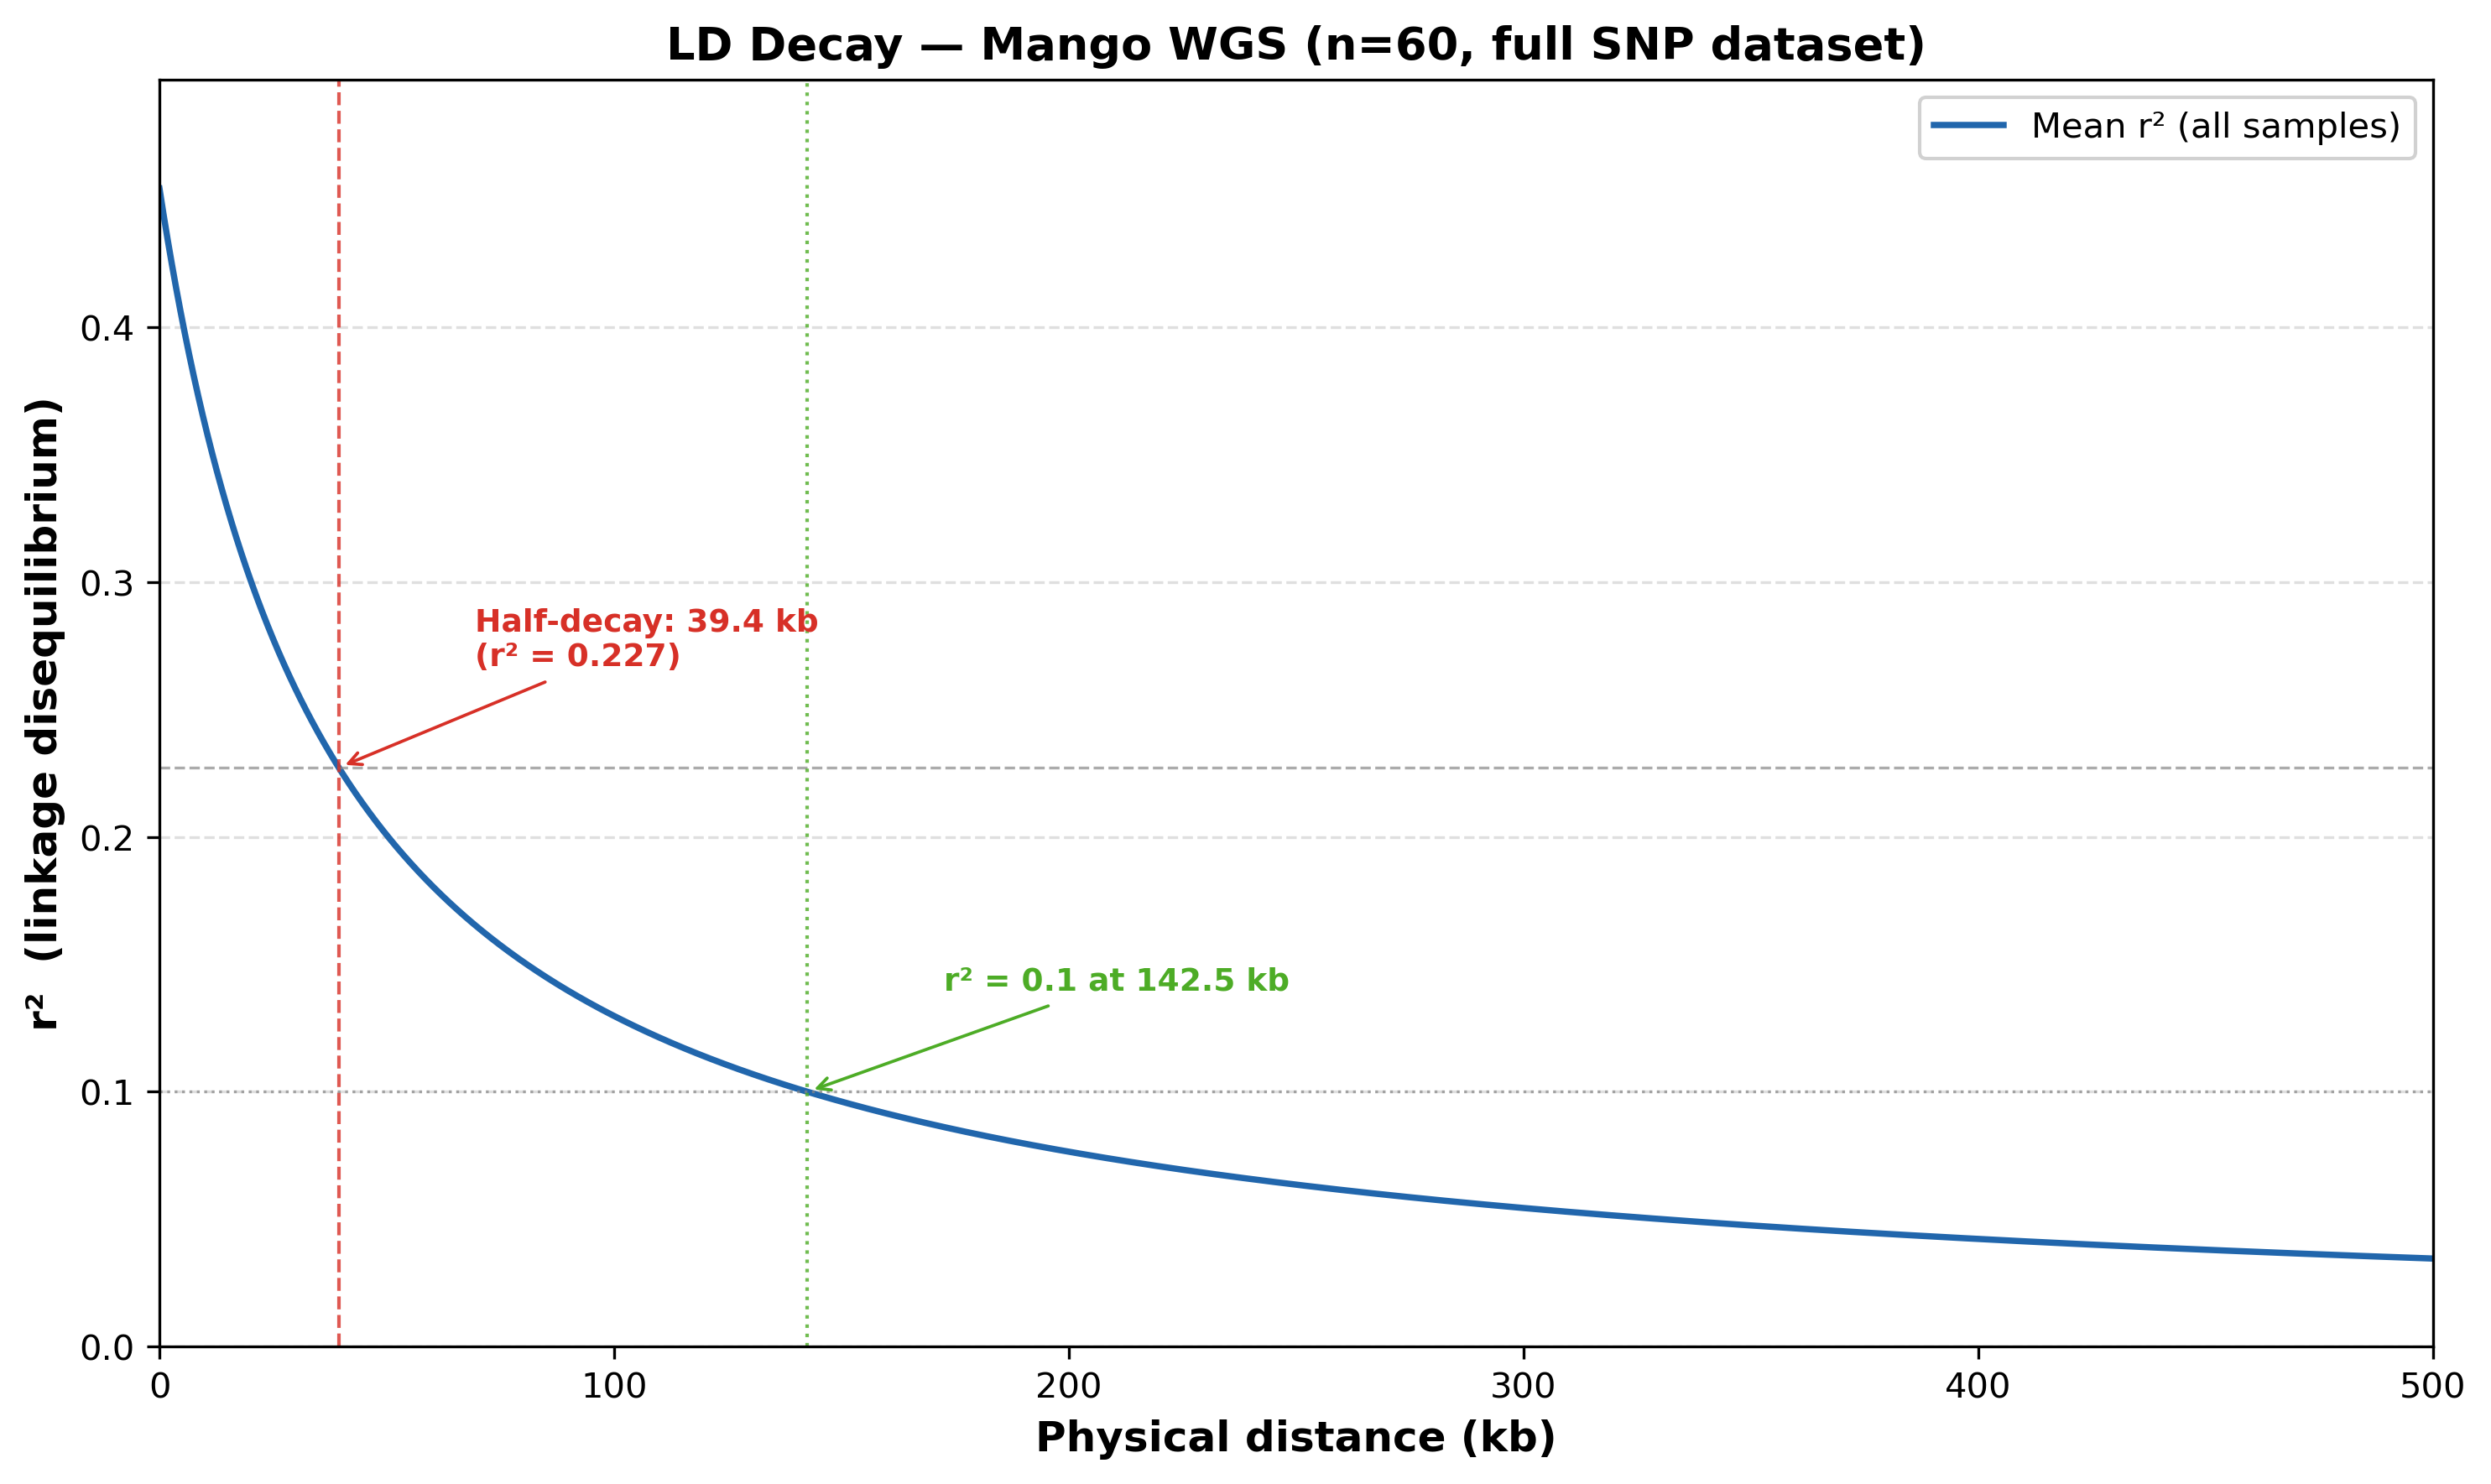

Write Python code to recreate this figure.
#!/usr/bin/env python3
"""
reviewer/Metrics/ld_decay.py

LD decay analysis using pre-computed r² values from the main analysis workflow.

Input data:
    pop.ld_decay_total.xls   — 1,000,000 rows: distance (kb) vs mean r² (Pop)
    pop.ld_decay_distance.xls — summary: half-decay and 0.1-decay distances

These files were generated by the BGI/华大 population genomics workflow
(PopLDdecay) from the full (non-LD-pruned) VCF dataset.

Outputs (written to reviewer/Metrics/):
    ld_decay.png            — LD decay curve (300 DPI)
    ld_decay_summary.tsv    — half-decay and 0.1-decay distances

Dependencies: pandas, numpy, matplotlib
"""

import os
import numpy as np
import pandas as pd
import matplotlib
matplotlib.use("Agg")
import matplotlib.pyplot as plt

# ── Paths ──────────────────────────────────────────────────────────────────
SCRIPT_DIR = os.path.dirname(os.path.abspath(__file__))
BASE_DIR   = os.path.join(SCRIPT_DIR, "..", "..")

LD_DIR   = os.path.join(
    BASE_DIR, "..", "..",
    "Mango-华大重测序-变异检测+遗传进化",
    "evo", "workflow_results", "data", "06.LD", "results"
)
LD_TOTAL  = os.path.join(LD_DIR, "pop.ld_decay_total.xls")
LD_DIST   = os.path.join(LD_DIR, "pop.ld_decay_distance.xls")

OUT_PNG   = os.path.join(SCRIPT_DIR, "ld_decay.png")
OUT_TSV   = os.path.join(SCRIPT_DIR, "ld_decay_summary.tsv")

# ── Load data ──────────────────────────────────────────────────────────────
print("Loading LD decay data …")
ld = pd.read_csv(LD_TOTAL, sep="\t")          # columns: distance, Pop
ld.columns = ["dist_kb", "r2"]
print(f"  {len(ld):,} data points  |  distance range: "
      f"{ld['dist_kb'].min():.3f}–{ld['dist_kb'].max():.0f} kb")

dist_df = pd.read_csv(LD_DIST, sep="\t")      # popid, half.decay, decay01
print(f"\nDecay summary:\n{dist_df.to_string(index=False)}")
dist_df.to_csv(OUT_TSV, sep="\t", index=False)
print(f"Saved: {OUT_TSV}")

# ── Half-decay and r²=0.1 distances ───────────────────────────────────────
half_decay   = float(dist_df["half.decay"].iloc[0])
decay01      = float(dist_df["decay01"].iloc[0])
r2_at_start  = float(ld["r2"].iloc[0])
r2_half      = r2_at_start / 2.0

# ── Subsample for smooth plotting (every 10th point) ──────────────────────
ld_plot = ld.iloc[::10].copy()

# ── Plot ───────────────────────────────────────────────────────────────────
fig, ax = plt.subplots(figsize=(10, 6))

ax.plot(ld_plot["dist_kb"], ld_plot["r2"],
        color="#2166ac", linewidth=1.8, label="Mean r² (all samples)")

# Annotate half-decay
ax.axhline(r2_half, color="#888888", linewidth=0.8, linestyle="--", alpha=0.7)
ax.axvline(half_decay, color="#d73027", linewidth=1.0, linestyle="--", alpha=0.8)
ax.annotate(
    f"Half-decay: {half_decay:.1f} kb\n(r² = {r2_half:.3f})",
    xy=(half_decay, r2_half),
    xytext=(half_decay + 30, r2_half + 0.04),
    arrowprops=dict(arrowstyle="->", color="#d73027", lw=0.9),
    fontsize=9, color="#d73027", fontweight="bold"
)

# Annotate r²=0.1 threshold
ax.axhline(0.1, color="#888888", linewidth=0.8, linestyle=":", alpha=0.7)
ax.axvline(decay01, color="#4dac26", linewidth=1.0, linestyle=":", alpha=0.8)
ax.annotate(
    f"r² = 0.1 at {decay01:.1f} kb",
    xy=(decay01, 0.1),
    xytext=(decay01 + 30, 0.1 + 0.04),
    arrowprops=dict(arrowstyle="->", color="#4dac26", lw=0.9),
    fontsize=9, color="#4dac26", fontweight="bold"
)

ax.set_xlabel("Physical distance (kb)", fontsize=12, fontweight="bold")
ax.set_ylabel("r²  (linkage disequilibrium)", fontsize=12, fontweight="bold")
ax.set_title(
    "LD Decay — Mango WGS (n=60, full SNP dataset)",
    fontsize=13, fontweight="bold"
)
ax.set_xlim(0, 500)
ax.set_ylim(0, min(1.0, ld_plot["r2"].max() * 1.05 + 0.02))
ax.yaxis.grid(True, linestyle="--", alpha=0.4)
ax.set_axisbelow(True)
ax.tick_params(labelsize=10)
ax.legend(fontsize=10, framealpha=0.9)

plt.tight_layout()
plt.savefig(OUT_PNG, dpi=300, bbox_inches="tight", facecolor="white")
print(f"Saved: {OUT_PNG}")
